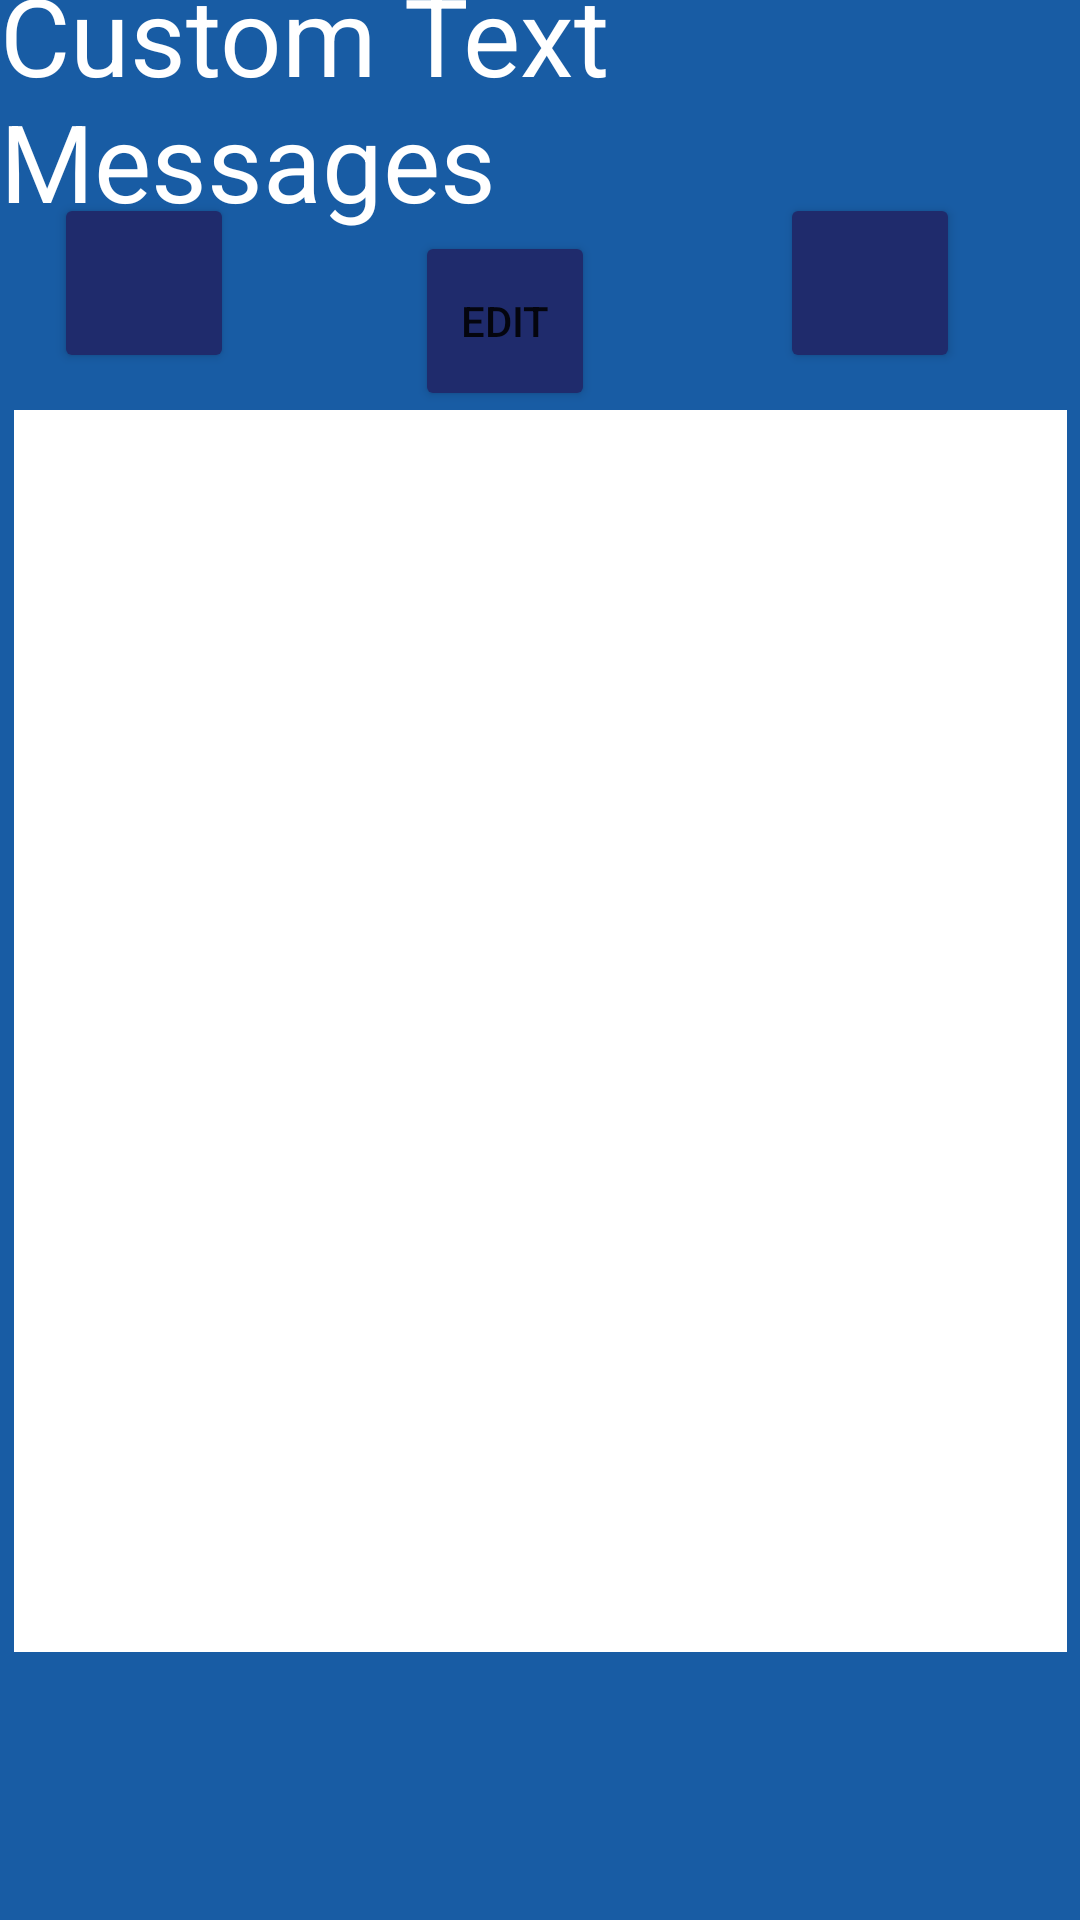

Here is an Android app screen rendered from its layout file. Give the layout XML and the strings, colors and styles it references.
<!-- AndroidManifest.xml: application theme Theme.VRE_App -->
<!-- res/layout/activity_custom_text_message_menu.xml -->
<?xml version="1.0" encoding="utf-8"?>
<androidx.constraintlayout.widget.ConstraintLayout xmlns:android="http://schemas.android.com/apk/res/android"
    xmlns:app="http://schemas.android.com/apk/res-auto"
    xmlns:tools="http://schemas.android.com/tools"
    android:layout_width="match_parent"
    android:layout_height="match_parent"
    android:background="#185CA4">

    <ListView
        android:id="@+id/listView"
        android:layout_width="351dp"
        android:layout_height="414dp"
        android:background="#FFFFFF"
        android:cacheColorHint="#FFFFFF"
        android:fadingEdge="horizontal|vertical"
        app:layout_constraintBottom_toBottomOf="parent"
        app:layout_constraintEnd_toEndOf="parent"
        app:layout_constraintStart_toStartOf="parent"
        app:layout_constraintTop_toTopOf="parent"
        app:layout_constraintVertical_bias="0.604" />

    <Button
        android:id="@+id/buttonAdd"
        android:layout_width="60dp"
        android:layout_height="60dp"
        android:layout_marginEnd="160dp"

        android:backgroundTint="#1F2B6C"
        app:icon="@android:drawable/ic_input_add"
        app:layout_constraintBottom_toTopOf="@+id/listView"
        app:layout_constraintEnd_toStartOf="@+id/buttonDelete"
        app:layout_constraintHorizontal_bias="0.45"
        app:layout_constraintStart_toStartOf="parent"
        app:layout_constraintTop_toTopOf="parent"
        app:layout_constraintVertical_bias="0.839" />

    <Button
        android:id="@+id/buttonDelete"
        android:layout_width="60dp"
        android:layout_height="60dp"
        android:layout_marginEnd="40dp"
        android:backgroundTint="#1F2B6C"
        app:icon="@android:drawable/ic_menu_delete"
        app:layout_constraintBottom_toTopOf="@+id/listView"
        app:layout_constraintEnd_toEndOf="parent"
        app:layout_constraintTop_toTopOf="parent"
        app:layout_constraintVertical_bias="0.839" />

    <TextView
        android:id="@+id/textView2"
        android:layout_width="wrap_content"
        android:layout_height="wrap_content"
        android:background="#2E3C89"
        android:backgroundTint="#002E3C8B"
        android:singleLine="false"
        android:text="Custom Text Messages"
        android:textAppearance="@style/TextAppearance.AppCompat.Large"
        android:textColor="#FFFFFF"
        android:textSize="36sp"
        app:layout_constraintBottom_toTopOf="@+id/buttonAdd"
        app:layout_constraintEnd_toEndOf="parent"
        app:layout_constraintStart_toStartOf="parent"
        app:layout_constraintTop_toTopOf="parent" />

    <Button
        android:id="@+id/buttonEdit"
        android:layout_width="60dp"
        android:layout_height="60dp"

        android:backgroundTint="#1F2B6C"
        android:text="edit"
        app:icon="@android:drawable/ic_menu_edit"
        app:layout_constraintBottom_toTopOf="@+id/listView"
        app:layout_constraintEnd_toStartOf="@+id/buttonDelete"
        app:layout_constraintHorizontal_bias="0.494"
        app:layout_constraintStart_toEndOf="@+id/buttonAdd"
        app:layout_constraintTop_toBottomOf="@+id/textView2"
        app:layout_constraintVertical_bias="0.568" />
</androidx.constraintlayout.widget.ConstraintLayout>
<!-- resources referenced by this layout -->
<resources>
  <style name="Theme.VRE_App" parent="Theme.MaterialComponents.DayNight.DarkActionBar">
          
          <item name="colorPrimary">@color/darkBlue</item>
          <item name="colorPrimaryVariant">@color/black</item>
          <item name="colorOnPrimary">@color/white</item>
          
          <item name="colorSecondary">@color/teal_200</item>
          <item name="colorSecondaryVariant">@color/teal_700</item>
          <item name="colorOnSecondary">@color/black</item>
          
          <item name="android:statusBarColor">?attr/colorPrimaryVariant</item>
          
      </style>
  <color name="black">#FF000000</color>
  <color name="white">#FFFFFFFF</color>
  <color name="teal_200">#FF03DAC5</color>
  <color name="teal_700">#FF018786</color>
</resources>
